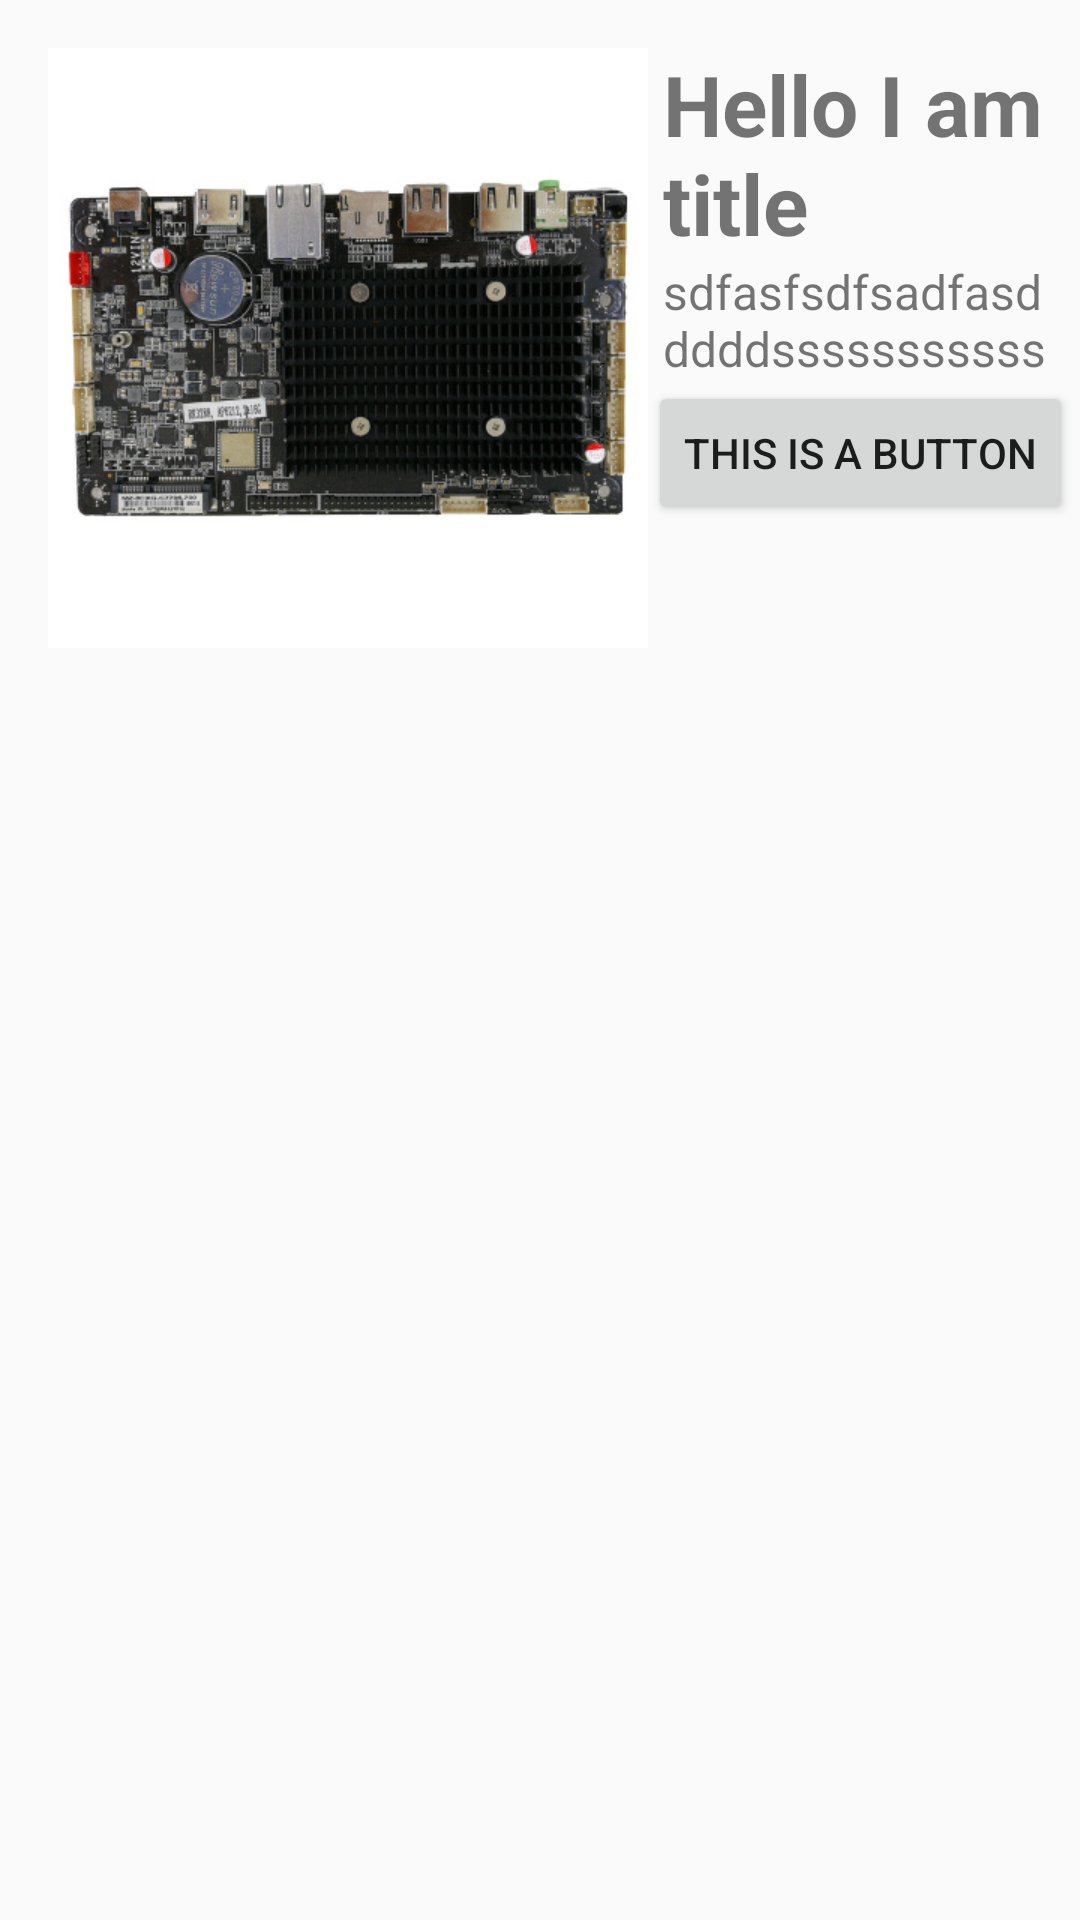

Produce the Android XML layout that renders to this screen, including the resource entries it uses.
<!-- AndroidManifest.xml: application theme AppTheme.NoActionBar -->
<!-- res/layout/activity_constraint_layout.xml -->
<?xml version="1.0" encoding="utf-8"?>
<androidx.constraintlayout.widget.ConstraintLayout xmlns:android="http://schemas.android.com/apk/res/android"
    xmlns:app="http://schemas.android.com/apk/res-auto"
    xmlns:tools="http://schemas.android.com/tools"
    android:layout_width="match_parent"
    android:layout_height="match_parent"
    tools:context=".ConstraintLayoutActivity">

    <ImageView
        android:id="@+id/imageView"
        android:layout_width="200dp"
        android:layout_height="200dp"
        android:layout_marginStart="16dp"
        android:layout_marginLeft="16dp"
        android:layout_marginTop="16dp"
        android:src="@drawable/demo"
        app:layout_constraintStart_toStartOf="parent"
        app:layout_constraintTop_toTopOf="parent"
        tools:srcCompat="@mipmap/ic_launcher" />

    <TextView
        android:id="@+id/textView"
        android:layout_width="0dp"
        android:layout_height="wrap_content"
        android:layout_marginTop="16dp"
        android:accessibilityHeading="false"
        android:text="Hello I am title"
        android:textSize="28sp"
        android:textStyle="bold"
        android:layout_marginLeft="5dp"
        app:layout_constraintEnd_toEndOf="parent"
        app:layout_constraintHorizontal_bias="0.0"
        app:layout_constraintStart_toEndOf="@+id/imageView"
        app:layout_constraintTop_toTopOf="parent" />

    <TextView
        android:id="@+id/textView2"
        android:layout_width="0dp"
        android:layout_height="wrap_content"
        android:layout_marginLeft="5dp"
        android:text="sdfasfsdfsadfasdddddssssssssssssssssssssssssssssssssssssssssssssssssssss
        asfasdfasdfsdfasfsdfsadfasdddddssssssssssssssssssssssssssssssssssssssssssssssssssssasfasdfasdf"
        app:layout_constraintEnd_toEndOf="parent"
        app:layout_constraintStart_toEndOf="@+id/imageView"
        android:textSize="16sp"
        android:lines="2"
        app:layout_constraintTop_toBottomOf="@+id/textView" />

    <Button
        android:id="@+id/button"
        android:layout_width="wrap_content"
        android:layout_height="wrap_content"
        android:text="This is a Button"
        app:layout_constraintStart_toEndOf="@+id/imageView"
        app:layout_constraintTop_toBottomOf="@+id/textView2" />

</androidx.constraintlayout.widget.ConstraintLayout>
<!-- resources referenced by this layout -->
<resources>
  <!-- drawable demo: jpg bitmap (drawable-v24, 52427 bytes) -->
  <style name="AppTheme.NoActionBar">
          <item name="windowActionBar">true</item>
          <item name="windowNoTitle">true</item>
          <item name="android:windowFullscreen">true</item>
      </style>
</resources>
